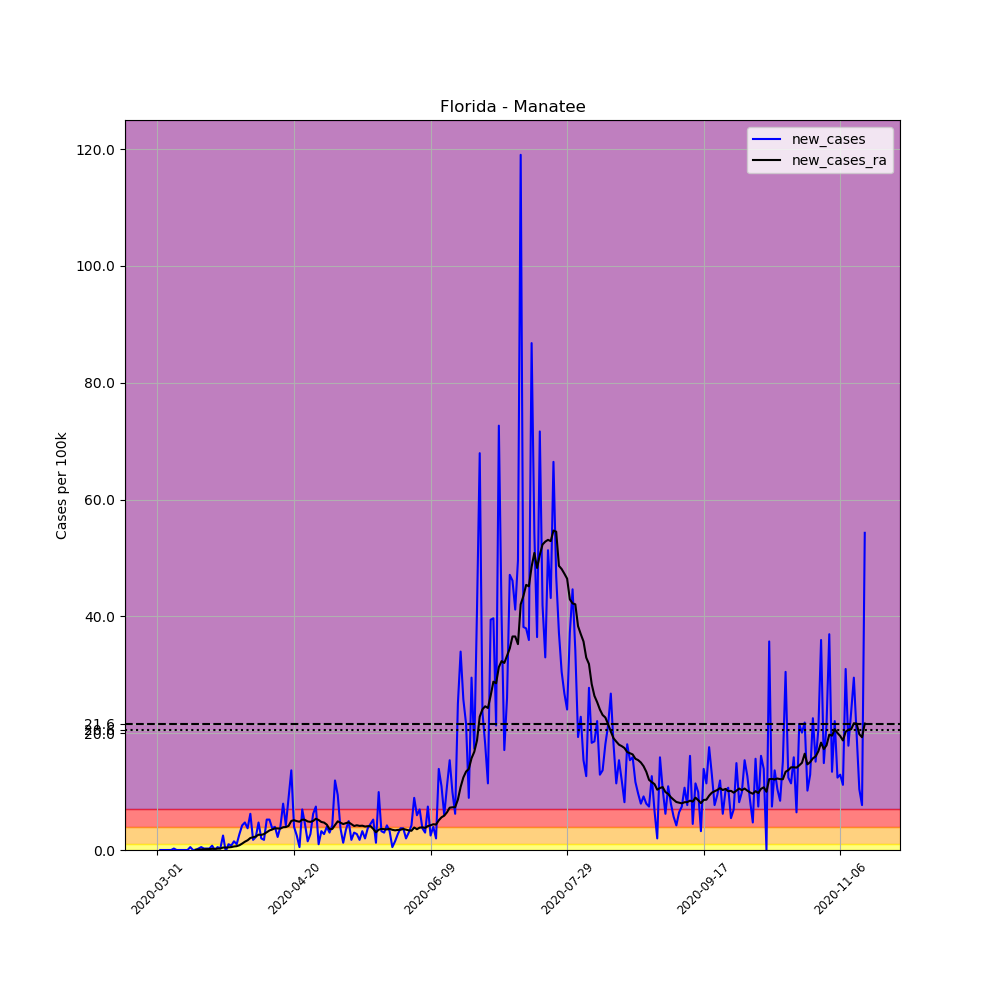

Source data for this figure (header and first rows):
, date, county, state, fips, cases, deaths, COUNTY, STNAME, CTYNAME, POPESTIMATE2019, per_100k, new_cases, new_cases_ra
6638, 2020-03-01, Manatee, Florida, 12081, 1, 0, 81, Florida, Manatee, 403253, 0.248, , 
6639, 2020-03-02, Manatee, Florida, 12081, 1, 0, 81, Florida, Manatee, 403253, 0.248, 0.0, 
6640, 2020-03-03, Manatee, Florida, 12081, 1, 0, 81, Florida, Manatee, 403253, 0.248, 0.0, 
6641, 2020-03-04, Manatee, Florida, 12081, 1, 0, 81, Florida, Manatee, 403253, 0.248, 0.0, 
6642, 2020-03-05, Manatee, Florida, 12081, 1, 0, 81, Florida, Manatee, 403253, 0.248, 0.0, 
6643, 2020-03-06, Manatee, Florida, 12081, 1, 0, 81, Florida, Manatee, 403253, 0.248, 0.0, 
6644, 2020-03-07, Manatee, Florida, 12081, 2, 0, 81, Florida, Manatee, 403253, 0.496, 0.248, 
6645, 2020-03-08, Manatee, Florida, 12081, 2, 0, 81, Florida, Manatee, 403253, 0.496, 0.0, 
6646, 2020-03-09, Manatee, Florida, 12081, 2, 0, 81, Florida, Manatee, 403253, 0.496, 0.0, 
6647, 2020-03-10, Manatee, Florida, 12081, 2, 0, 81, Florida, Manatee, 403253, 0.496, 0.0, 
6648, 2020-03-11, Manatee, Florida, 12081, 2, 0, 81, Florida, Manatee, 403253, 0.496, 0.0, 
6649, 2020-03-12, Manatee, Florida, 12081, 2, 0, 81, Florida, Manatee, 403253, 0.496, 0.0, 
6650, 2020-03-13, Manatee, Florida, 12081, 4, 0, 81, Florida, Manatee, 403253, 0.9919, 0.496, 
6651, 2020-03-14, Manatee, Florida, 12081, 4, 0, 81, Florida, Manatee, 403253, 0.9919, 0.0, 
6652, 2020-03-15, Manatee, Florida, 12081, 4, 0, 81, Florida, Manatee, 403253, 0.9919, 0.0, 0.05314
6653, 2020-03-16, Manatee, Florida, 12081, 5, 0, 81, Florida, Manatee, 403253, 1.24, 0.248, 0.07085
6654, 2020-03-17, Manatee, Florida, 12081, 7, 1, 81, Florida, Manatee, 403253, 1.736, 0.496, 0.1063
6655, 2020-03-18, Manatee, Florida, 12081, 8, 1, 81, Florida, Manatee, 403253, 1.984, 0.248, 0.124
6656, 2020-03-19, Manatee, Florida, 12081, 9, 1, 81, Florida, Manatee, 403253, 2.232, 0.248, 0.1417
6657, 2020-03-20, Manatee, Florida, 12081, 10, 1, 81, Florida, Manatee, 403253, 2.48, 0.248, 0.1594
6658, 2020-03-21, Manatee, Florida, 12081, 13, 1, 81, Florida, Manatee, 403253, 3.224, 0.7439, 0.1948
6659, 2020-03-22, Manatee, Florida, 12081, 13, 1, 81, Florida, Manatee, 403253, 3.224, 0.0, 0.1948
6660, 2020-03-23, Manatee, Florida, 12081, 15, 1, 81, Florida, Manatee, 403253, 3.72, 0.496, 0.2303
6661, 2020-03-24, Manatee, Florida, 12081, 16, 1, 81, Florida, Manatee, 403253, 3.968, 0.248, 0.248
6662, 2020-03-25, Manatee, Florida, 12081, 26, 1, 81, Florida, Manatee, 403253, 6.448, 2.48, 0.4251
6663, 2020-03-26, Manatee, Florida, 12081, 25, 1, 81, Florida, Manatee, 403253, 6.2, -0.248, 0.4074
6664, 2020-03-27, Manatee, Florida, 12081, 29, 1, 81, Florida, Manatee, 403253, 7.192, 0.9919, 0.4428
6665, 2020-03-28, Manatee, Florida, 12081, 32, 1, 81, Florida, Manatee, 403253, 7.935, 0.7439, 0.496
6666, 2020-03-29, Manatee, Florida, 12081, 38, 1, 81, Florida, Manatee, 403253, 9.423, 1.488, 0.6022
6667, 2020-03-30, Manatee, Florida, 12081, 42, 1, 81, Florida, Manatee, 403253, 10.42, 0.9919, 0.6554
6668, 2020-03-31, Manatee, Florida, 12081, 53, 2, 81, Florida, Manatee, 403253, 13.14, 2.728, 0.8148
6669, 2020-04-01, Manatee, Florida, 12081, 70, 3, 81, Florida, Manatee, 403253, 17.36, 4.216, 1.098
6670, 2020-04-02, Manatee, Florida, 12081, 89, 3, 81, Florida, Manatee, 403253, 22.07, 4.712, 1.417
6671, 2020-04-03, Manatee, Florida, 12081, 104, 3, 81, Florida, Manatee, 403253, 25.79, 3.72, 1.665
6672, 2020-04-04, Manatee, Florida, 12081, 129, 3, 81, Florida, Manatee, 403253, 31.99, 6.2, 2.055
6673, 2020-04-05, Manatee, Florida, 12081, 136, 3, 81, Florida, Manatee, 403253, 33.73, 1.736, 2.179
6674, 2020-04-06, Manatee, Florida, 12081, 145, 5, 81, Florida, Manatee, 403253, 35.96, 2.232, 2.303
6675, 2020-04-07, Manatee, Florida, 12081, 164, 7, 81, Florida, Manatee, 403253, 40.67, 4.712, 2.622
6676, 2020-04-08, Manatee, Florida, 12081, 172, 8, 81, Florida, Manatee, 403253, 42.65, 1.984, 2.586
6677, 2020-04-09, Manatee, Florida, 12081, 179, 11, 81, Florida, Manatee, 403253, 44.39, 1.736, 2.728
6678, 2020-04-10, Manatee, Florida, 12081, 200, 13, 81, Florida, Manatee, 403253, 49.6, 5.208, 3.029
6679, 2020-04-11, Manatee, Florida, 12081, 221, 13, 81, Florida, Manatee, 403253, 54.8, 5.208, 3.348
6680, 2020-04-12, Manatee, Florida, 12081, 236, 13, 81, Florida, Manatee, 403253, 58.52, 3.72, 3.507
6681, 2020-04-13, Manatee, Florida, 12081, 252, 15, 81, Florida, Manatee, 403253, 62.49, 3.968, 3.72
6682, 2020-04-14, Manatee, Florida, 12081, 261, 19, 81, Florida, Manatee, 403253, 64.72, 2.232, 3.684
6683, 2020-04-15, Manatee, Florida, 12081, 277, 19, 81, Florida, Manatee, 403253, 68.69, 3.968, 3.667
6684, 2020-04-16, Manatee, Florida, 12081, 309, 20, 81, Florida, Manatee, 403253, 76.63, 7.935, 3.897
6685, 2020-04-17, Manatee, Florida, 12081, 326, 29, 81, Florida, Manatee, 403253, 80.84, 4.216, 3.932
6686, 2020-04-18, Manatee, Florida, 12081, 362, 31, 81, Florida, Manatee, 403253, 89.77, 8.927, 4.127
6687, 2020-04-19, Manatee, Florida, 12081, 417, 31, 81, Florida, Manatee, 403253, 103.4, 13.64, 4.977
6688, 2020-04-20, Manatee, Florida, 12081, 433, 33, 81, Florida, Manatee, 403253, 107.4, 3.968, 5.101
6689, 2020-04-21, Manatee, Florida, 12081, 443, 34, 81, Florida, Manatee, 403253, 109.9, 2.48, 4.942
6690, 2020-04-22, Manatee, Florida, 12081, 445, 34, 81, Florida, Manatee, 403253, 110.4, 0.496, 4.836
6691, 2020-04-23, Manatee, Florida, 12081, 473, 39, 81, Florida, Manatee, 403253, 117.3, 6.944, 5.208
6692, 2020-04-24, Manatee, Florida, 12081, 491, 42, 81, Florida, Manatee, 403253, 121.8, 4.464, 5.155
6693, 2020-04-25, Manatee, Florida, 12081, 497, 42, 81, Florida, Manatee, 403253, 123.2, 1.488, 4.889
6694, 2020-04-26, Manatee, Florida, 12081, 508, 42, 81, Florida, Manatee, 403253, 126, 2.728, 4.818
6695, 2020-04-27, Manatee, Florida, 12081, 533, 42, 81, Florida, Manatee, 403253, 132.2, 6.2, 4.977
6696, 2020-04-28, Manatee, Florida, 12081, 563, 46, 81, Florida, Manatee, 403253, 139.6, 7.439, 5.349
6697, 2020-04-29, Manatee, Florida, 12081, 567, 49, 81, Florida, Manatee, 403253, 140.6, 0.9919, 5.137
... 200 more rows
